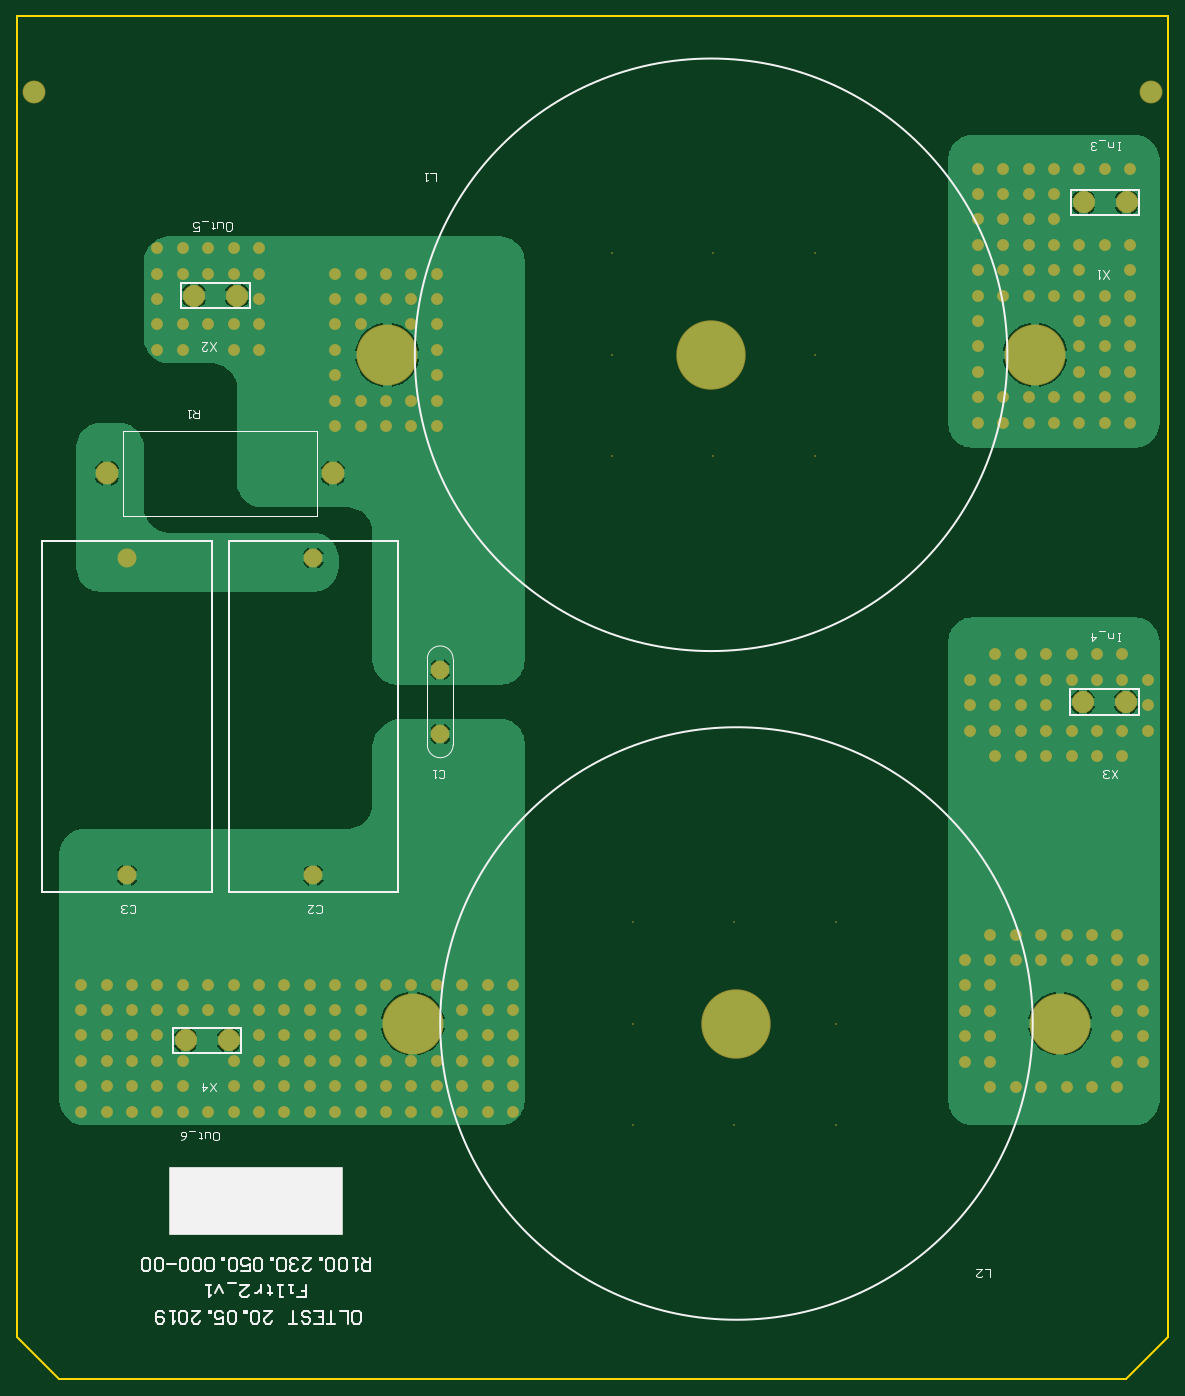
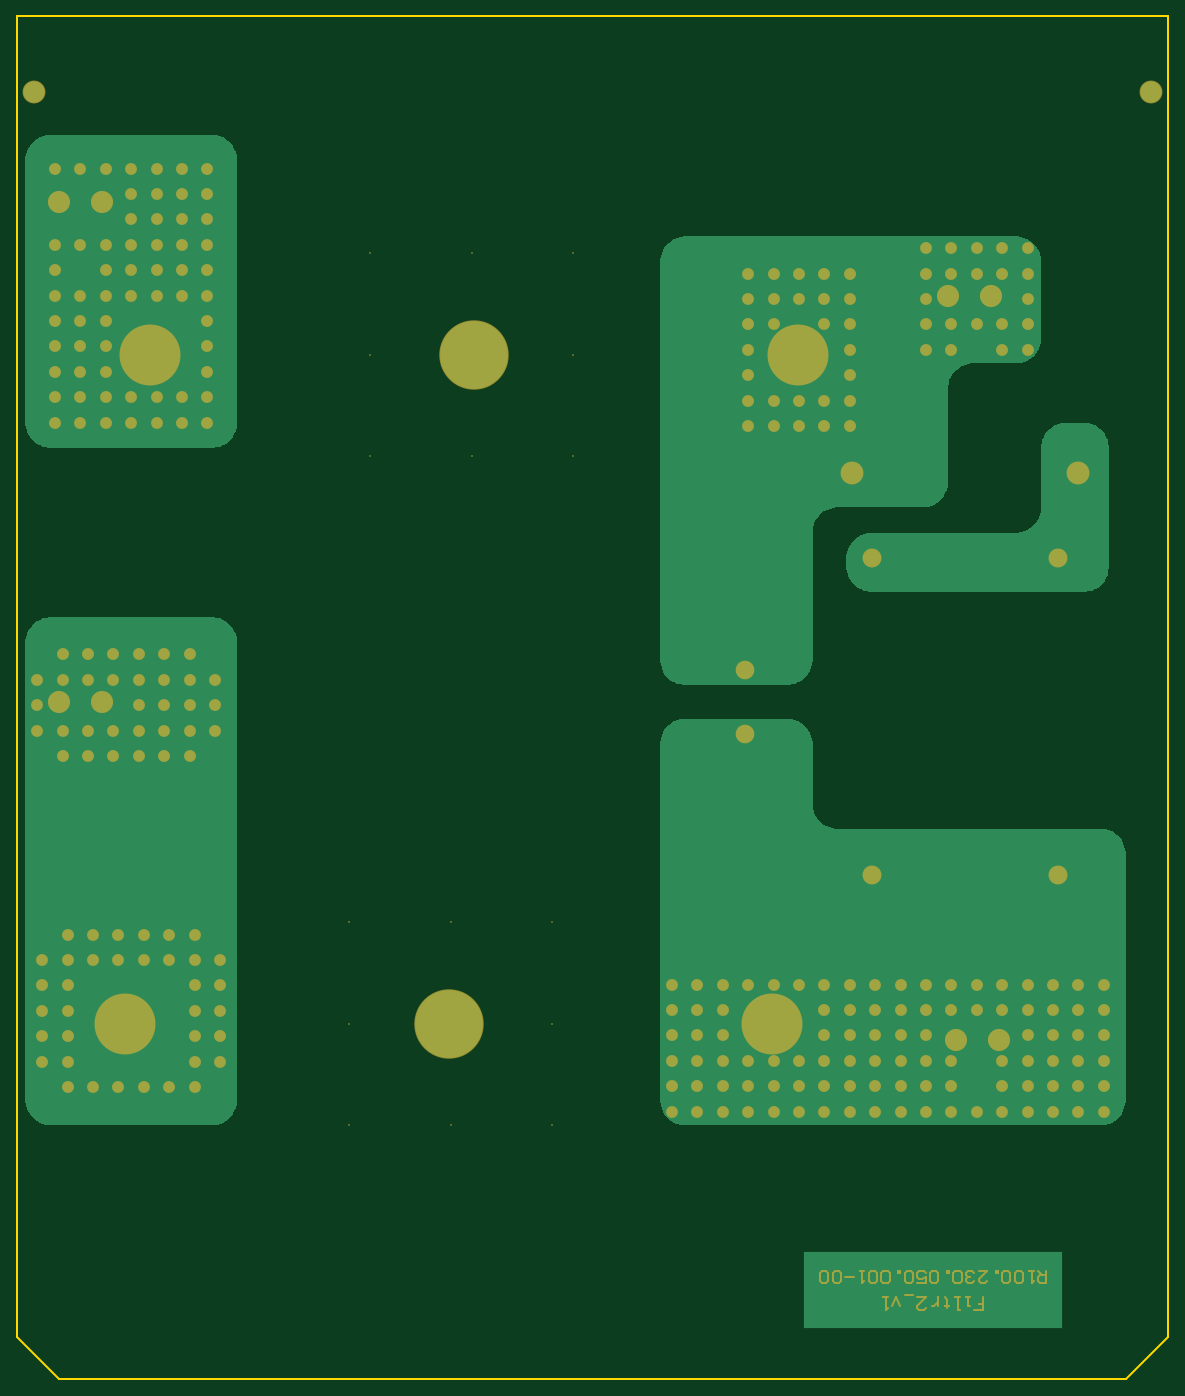
Circuit board: 6 layer files. Board 136.0 x 161.0 mm.
- bottom_copper: R100.230.050.001-00 Filtr2.GBL (14350 bytes)
- bottom_mask: R100.230.050.001-00 Filtr2.GBS (9131 bytes)
- outline: R100.230.050.001-00 Filtr2.GM1 (241 bytes)
- top_copper: R100.230.050.001-00 Filtr2.GTL (28221 bytes)
- top_silk: R100.230.050.001-00 Filtr2.GTO (9610 bytes)
- top_mask: R100.230.050.001-00 Filtr2.GTS (6238 bytes)

=== bottom_copper: R100.230.050.001-00 Filtr2.GBL (14350 bytes, source omitted) ===
=== bottom_mask: R100.230.050.001-00 Filtr2.GBS (9131 bytes, source omitted) ===
=== outline: R100.230.050.001-00 Filtr2.GM1 ===
G04 Layer_Color=16711935*
%FSLAX44Y44*%
%MOMM*%
G71*
G01*
G75*
%ADD18C,0.2540*%
D18*
X0Y1610000D02*
X1360000D01*
X0Y50000D02*
X50000Y0D01*
X1310000D02*
X1360000Y50000D01*
Y1610000D01*
X50000Y0D02*
X1310000D01*
X0Y50000D02*
Y1610000D01*
M02*

=== top_copper: R100.230.050.001-00 Filtr2.GTL (28221 bytes, source omitted) ===
=== top_silk: R100.230.050.001-00 Filtr2.GTO (9610 bytes, source omitted) ===
=== top_mask: R100.230.050.001-00 Filtr2.GTS (6238 bytes, source omitted) ===
